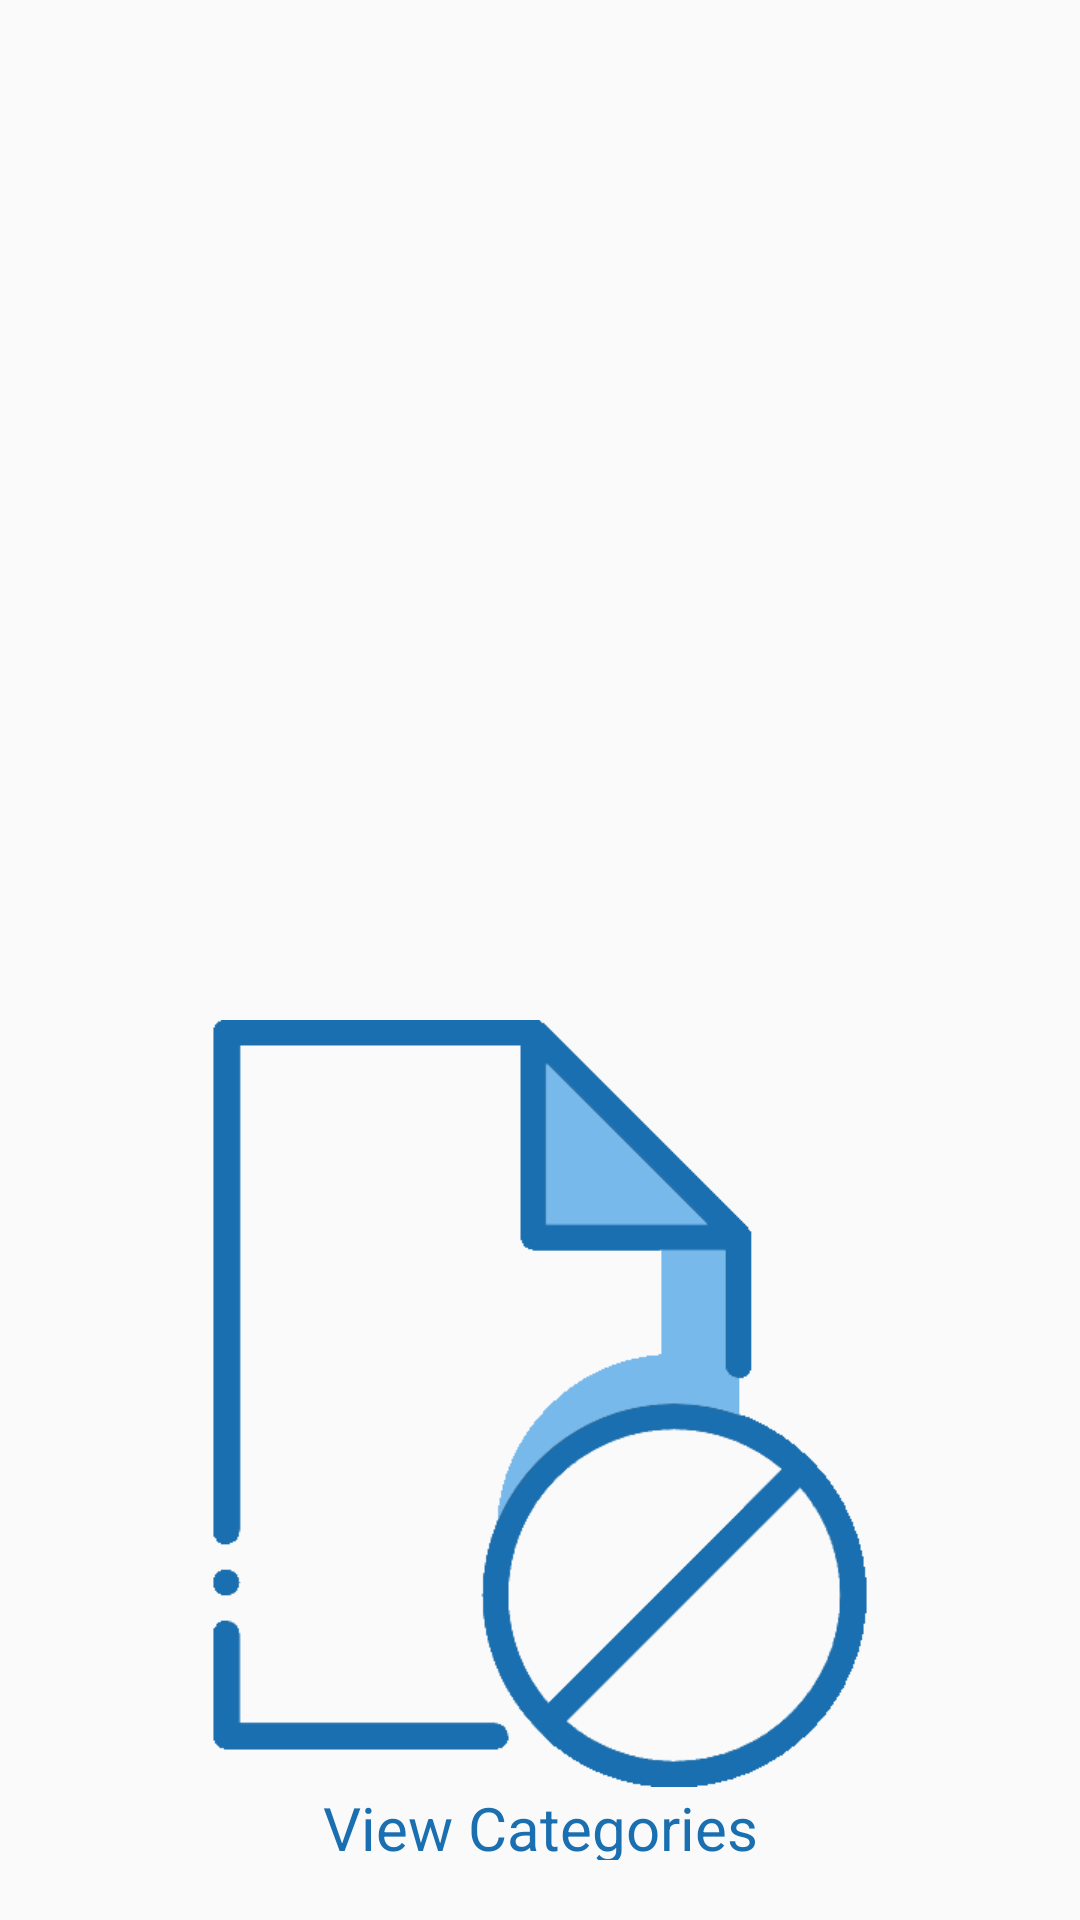

This screen was rendered from an Android layout file. Write that file and the resources it references.
<!-- AndroidManifest.xml: application theme AppTheme -->
<!-- res/layout/activity_category_editor.xml -->
<?xml version="1.0" encoding="utf-8"?>
<LinearLayout xmlns:android="http://schemas.android.com/apk/res/android"
    xmlns:tools="http://schemas.android.com/tools"
    android:layout_width="match_parent"
    android:layout_height="match_parent"
    android:orientation="vertical"
    tools:context=".activities.CategoryActivity">


    <LinearLayout
        android:layout_width="wrap_content"
        android:layout_weight="1"
        android:layout_height="0dp"
        android:layout_marginTop="20dp"
        android:layout_marginBottom="20dp"
        android:orientation="vertical">

        <ImageView
            android:id="@+id/but_add_cat"
            android:src="@drawable/neww"
            android:layout_width="wrap_content"
            android:layout_height="wrap_content"
            android:layout_weight="10"
            />

        <TextView
            android:layout_width="match_parent"
            android:layout_height="wrap_content"
            android:text="Add Category"
            android:layout_weight="1"
            android:gravity="center"
            android:textSize="20sp"
            android:textColor="@color/colorPrimaryDark"
            />


    </LinearLayout>

    <LinearLayout
        android:layout_width="wrap_content"
        android:layout_weight="1"
        android:layout_height="0dp"
        android:layout_marginTop="20dp"
        android:layout_marginBottom="20dp"
        android:orientation="vertical">

        <ImageView
            android:id="@+id/but_verify_cat"
            android:src="@drawable/unverified"
            android:layout_width="wrap_content"
            android:layout_height="wrap_content"
            android:layout_weight="10"
            />

        <TextView
            android:layout_width="match_parent"
            android:layout_height="wrap_content"
            android:text="View Categories"
            android:layout_weight="1"
            android:gravity="center"
            android:textSize="20sp"
            android:textColor="@color/colorPrimaryDark"
            />


    </LinearLayout>





</LinearLayout>
<!-- resources referenced by this layout -->
<resources>
  <color name="colorPrimaryDark">#1a6fb0</color>
  <!-- drawable unverified: png bitmap (drawable, 13597 bytes) -->
  <style name="AppTheme" parent="Theme.AppCompat.Light.DarkActionBar">
          
          <item name="colorPrimary">@color/colorPrimary</item>
          <item name="colorPrimaryDark">@color/colorPrimaryDark</item>
          <item name="colorAccent">@color/colorAccent</item>
      </style>
  <color name="colorPrimary">#78b9eb</color>
  <color name="colorAccent">#1a6fb0</color>
</resources>
